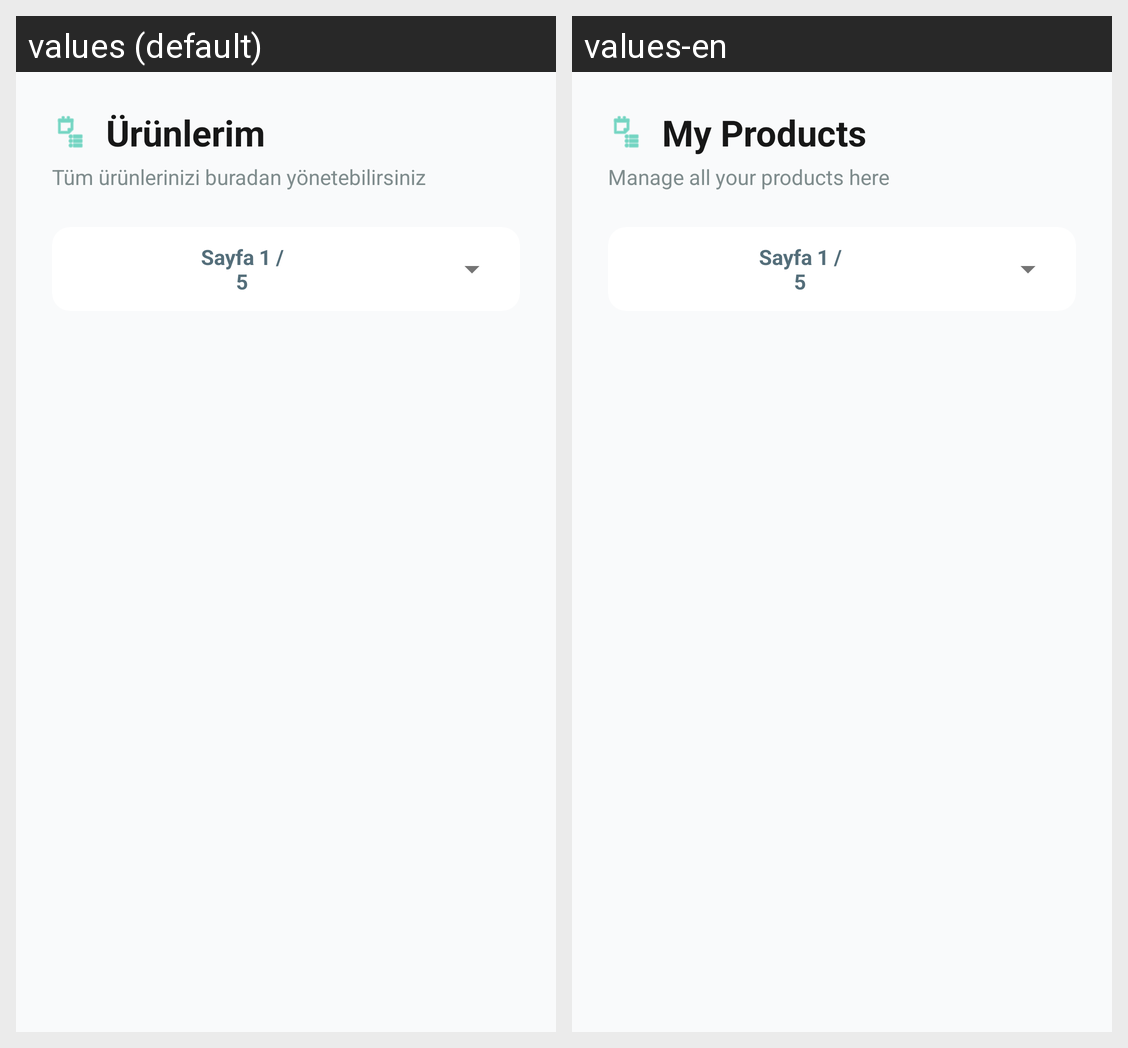

This grid shows one Android layout under two languages. Give, for every string resource on the screen, its name, the default text and each shown locale's text.
Android screen res/layout/activity_merchant_orders.xml rendered under 2 locales, left to right: values (default), values-en. Device: Nexus 5 (rendered at 1080×1920; each locale shown at half size, 540×960, under a caption strip naming it); theme Theme.MaterialComponents.NoActionBar.
Strings drawn on this screen, with the default value and each locale's value (text and hints the layout hard-codes, and strings that could not be matched under every locale, appear in the picture but are not listed):

orders_list_title
  values: Ürünlerim
  values-en: My Products

orders_list_subtitle
  values: Tüm ürünlerinizi buradan yönetebilirsiniz
  values-en: Manage all your products here
